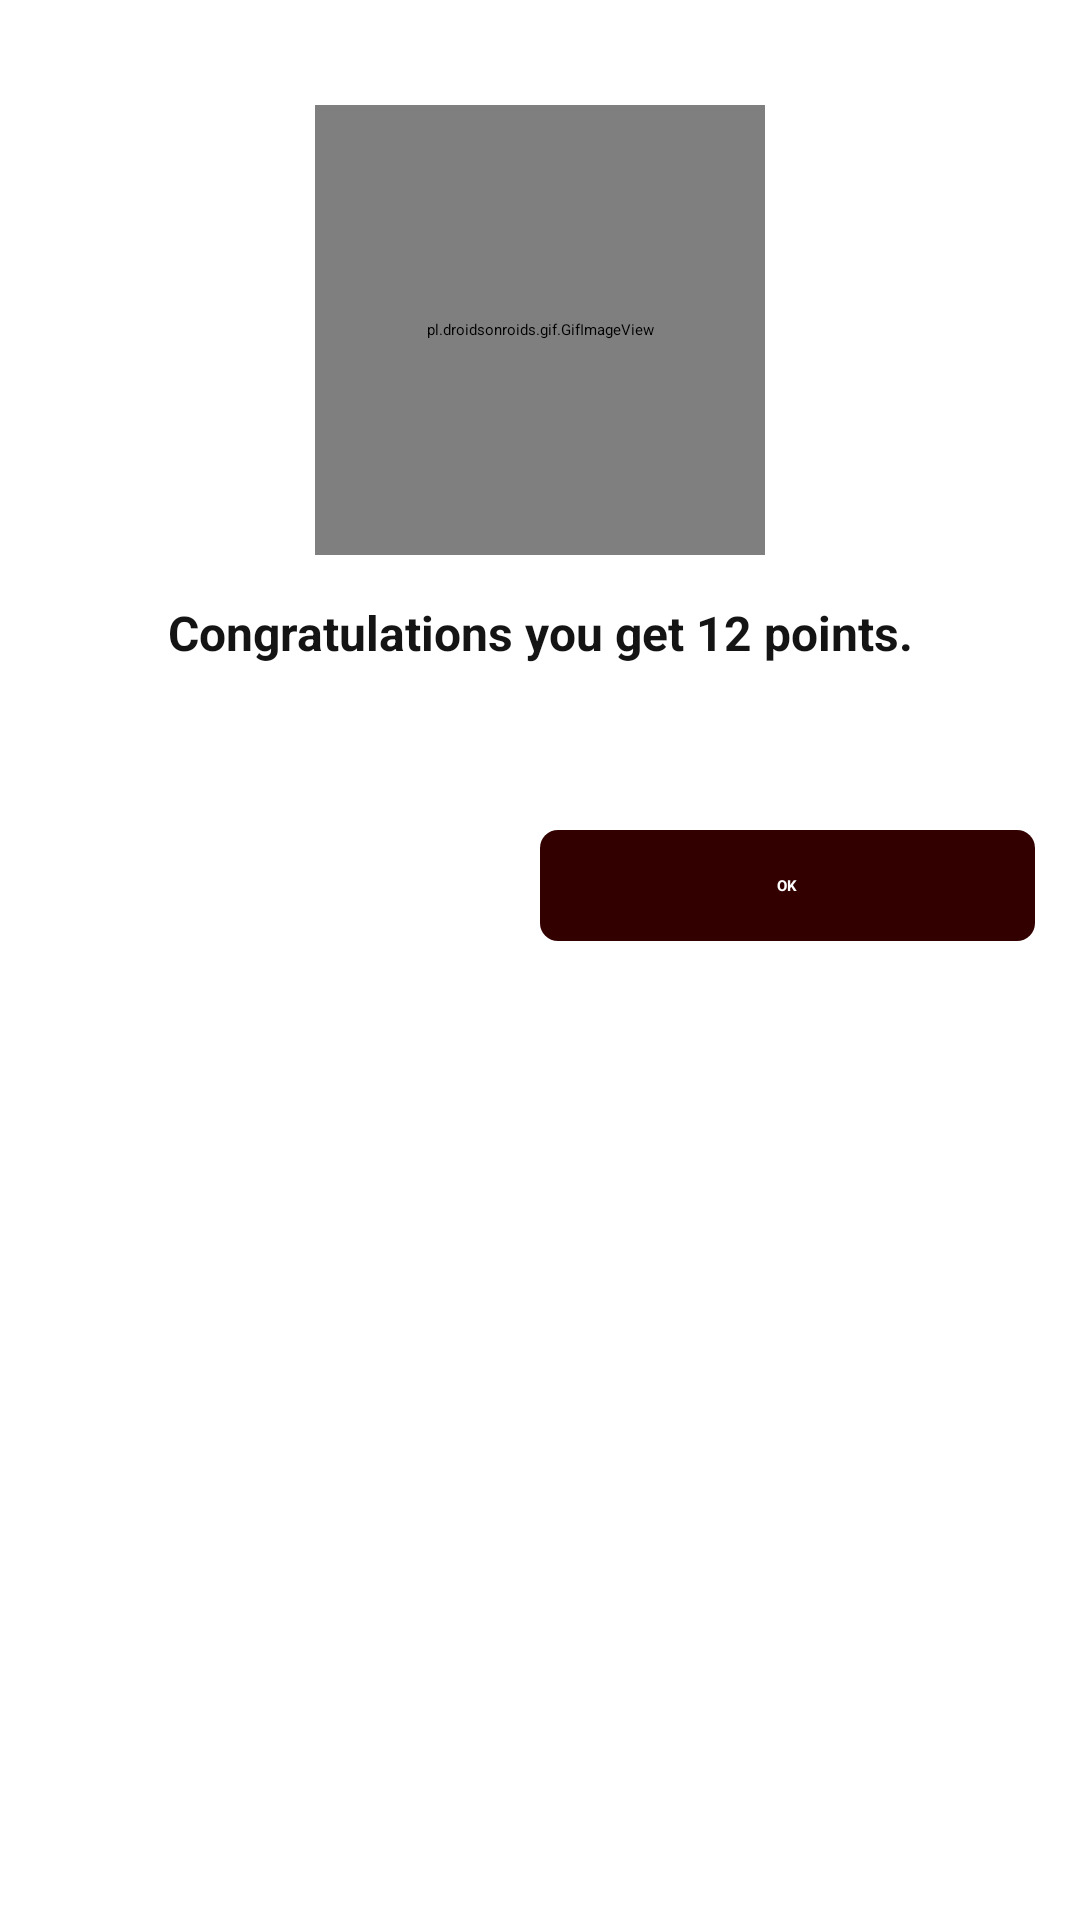

Layout XML and referenced resources for this Android screen:
<!-- AndroidManifest.xml: application theme Theme.CarpenterApp -->
<!-- res/layout/dialog_qr_scanned.xml -->
<?xml version="1.0" encoding="utf-8"?>
<RelativeLayout xmlns:android="http://schemas.android.com/apk/res/android"
    android:layout_width="match_parent"
    android:layout_height="match_parent">

    <LinearLayout
        android:layout_width="match_parent"
        android:layout_height="wrap_content"
        android:orientation="vertical">

        <LinearLayout
            android:layout_width="match_parent"
            android:layout_height="wrap_content"
            android:layout_marginTop="10dp"
            android:gravity="center"
            android:orientation="vertical"
            android:padding="25sp">

            <pl.droidsonroids.gif.GifImageView
                android:layout_width="150dp"
                android:layout_height="150dp"
                android:src="@drawable/congo_test" />

            <TextView
                android:id="@+id/textTitle"
                android:layout_width="match_parent"
                android:layout_height="wrap_content"
                android:layout_marginTop="15dp"
                android:gravity="center"
                android:text="Congratulations you get 12 points."
                android:textColor="#151414"
                android:textSize="16sp"
                android:textStyle="bold" />

        </LinearLayout>


        <LinearLayout
            android:layout_width="match_parent"
            android:layout_height="wrap_content"
            android:layout_marginTop="20sp"
            android:orientation="horizontal"
            android:padding="10dp">

            <LinearLayout
                android:id="@+id/cancelBtn"
                android:layout_width="match_parent"
                android:layout_height="match_parent"
                android:layout_marginLeft="5dp"
                android:layout_weight="1"
                android:visibility="visible">

                <TextView
                    android:layout_width="match_parent"
                    android:layout_height="match_parent"
                    android:gravity="center"
                    android:padding="13dp"
                    android:text=" " />

            </LinearLayout>

            <LinearLayout
                android:id="@+id/okBtn"
                android:layout_width="match_parent"
                android:layout_height="wrap_content"
                android:layout_marginRight="5dp"
                android:layout_weight="1">

                <TextView
                    android:layout_width="match_parent"
                    android:layout_height="match_parent"
                    android:background="@drawable/theme_button_bg"
                    android:gravity="center"
                    android:padding="15dp"
                    android:text="OK"
                    android:textColor="@color/white"
                    android:textStyle="bold" />

            </LinearLayout>


        </LinearLayout>


    </LinearLayout>

</RelativeLayout>
<!-- resources referenced by this layout -->
<resources>
  <color name="white">#FFFFFFFF</color>
  <!-- drawable theme_button_bg (drawable) -->
  <?xml version="1.0" encoding="utf-8"?>
  <shape xmlns:android="http://schemas.android.com/apk/res/android"
      android:shape="rectangle">
      <corners android:radius="6dp" />
      <solid android:color="@color/colorPrimary" />
      <padding
          android:bottom="10dp"
          android:left="10dp"
          android:right="10dp"
          android:top="10dp" />
  </shape>
  <style name="Theme.CarpenterApp" parent="Theme.MaterialComponents.Light.NoActionBar">
          
          <item name="colorPrimary">@color/colorPrimary</item>
          <item name="colorPrimaryVariant">@color/theme_color</item>
          <item name="colorOnPrimary">@color/white</item>
          
          <item name="colorSecondary">@color/teal_200</item>
          <item name="colorSecondaryVariant">@color/teal_700</item>
          <item name="colorOnSecondary">@color/black</item>
          
          <item name="android:statusBarColor" tools:targetApi="l">?attr/colorPrimaryVariant</item>
          
  
      </style>
  <color name="colorPrimary">#330000</color>
  <color name="theme_color">#F3330000</color>
  <color name="teal_200">#FF03DAC5</color>
  <color name="teal_700">#FF018786</color>
  <color name="black">#FF000000</color>
</resources>
